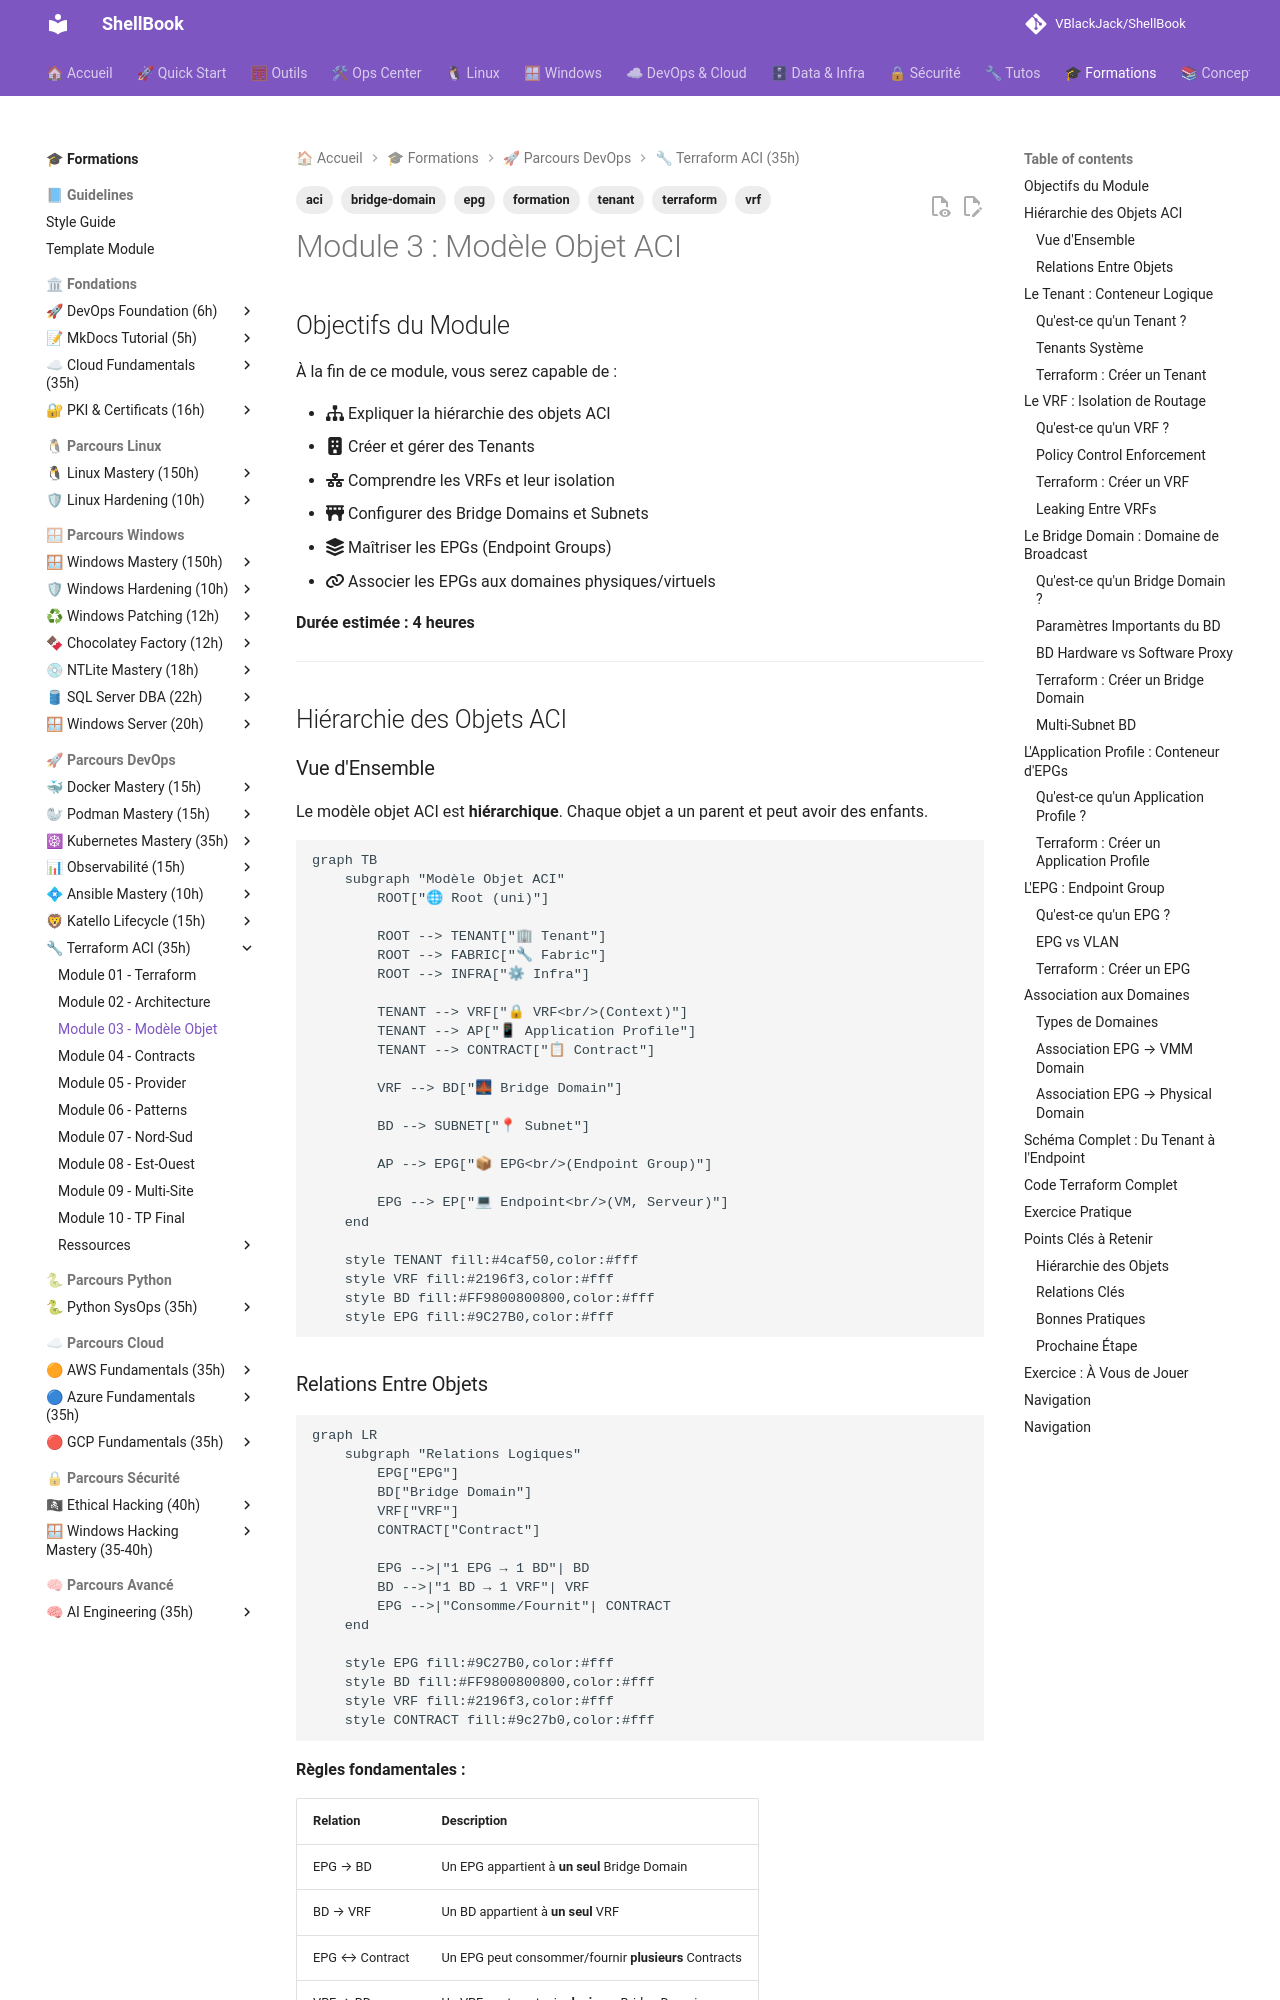

repository: VBlackJack/ShellBook · page: formations/terraform-aci/03-module/index.html · generator: mkdocs

---
tags:
  - formation
  - terraform
  - aci
  - tenant
  - vrf
  - epg
  - bridge-domain
---

# Module 3 : Modèle Objet ACI

## Objectifs du Module

À la fin de ce module, vous serez capable de :

- :fontawesome-solid-sitemap: Expliquer la hiérarchie des objets ACI
- :fontawesome-solid-building: Créer et gérer des Tenants
- :fontawesome-solid-network-wired: Comprendre les VRFs et leur isolation
- :fontawesome-solid-bridge: Configurer des Bridge Domains et Subnets
- :fontawesome-solid-layer-group: Maîtriser les EPGs (Endpoint Groups)
- :fontawesome-solid-link: Associer les EPGs aux domaines physiques/virtuels

**Durée estimée : 4 heures**

---

## Hiérarchie des Objets ACI

### Vue d'Ensemble

Le modèle objet ACI est **hiérarchique**. Chaque objet a un parent et peut avoir des enfants.

```mermaid
graph TB
    subgraph "Modèle Objet ACI"
        ROOT["🌐 Root (uni)"]

        ROOT --> TENANT["🏢 Tenant"]
        ROOT --> FABRIC["🔧 Fabric"]
        ROOT --> INFRA["⚙ Infra"]

        TENANT --> VRF["🔒 VRF<br/>(Context)"]
        TENANT --> AP["📱 Application Profile"]
        TENANT --> CONTRACT["📋 Contract"]

        VRF --> BD["🌉 Bridge Domain"]

        BD --> SUBNET["📍 Subnet"]

        AP --> EPG["📦 EPG<br/>(Endpoint Group)"]

        EPG --> EP["💻 Endpoint<br/>(VM, Serveur)"]
    end

    style TENANT fill:#4caf50,color:#fff
    style VRF fill:#2196f3,color:#fff
    style BD fill:#FF9800800800,color:#fff
    style EPG fill:#9C27B0,color:#fff
```

### Relations Entre Objets

```mermaid
graph LR
    subgraph "Relations Logiques"
        EPG["EPG"]
        BD["Bridge Domain"]
        VRF["VRF"]
        CONTRACT["Contract"]

        EPG -->|"1 EPG → 1 BD"| BD
        BD -->|"1 BD → 1 VRF"| VRF
        EPG -->|"Consomme/Fournit"| CONTRACT
    end

    style EPG fill:#9C27B0,color:#fff
    style BD fill:#FF9800800800,color:#fff
    style VRF fill:#2196f3,color:#fff
    style CONTRACT fill:#9c27b0,color:#fff
```

**Règles fondamentales :**

| Relation | Description |
|----------|-------------|
| EPG → BD | Un EPG appartient à **un seul** Bridge Domain |
| BD → VRF | Un BD appartient à **un seul** VRF |
| EPG ↔ Contract | Un EPG peut consommer/fournir **plusieurs** Contracts |
| VRF → BD | Un VRF peut contenir **plusieurs** Bridge Domains |

---

## Le Tenant : Conteneur Logique

### Qu'est-ce qu'un Tenant ?

Un **Tenant** est le conteneur de plus haut niveau pour isoler les ressources. C'est l'équivalent d'un "projet" ou d'une "organisation".

```mermaid
graph TB
    subgraph "Fabric ACI"
        subgraph "Tenant: Worldline-Prod"
            VRF_WL["VRF Production"]
            APP_WL["App: Payment"]
        end

        subgraph "Tenant: ClientA"
            VRF_A["VRF ClientA"]
            APP_A["App: E-commerce"]
        end

        subgraph "Tenant: common"
            SHARED["Objets partagés<br/>(DNS, NTP, etc.)"]
        end
    end

    style VRF_WL fill:#4caf50,color:#fff
    style VRF_A fill:#2196f3,color:#fff
    style SHARED fill:#FF9800800800,color:#fff
```

### Tenants Système

ACI crée automatiquement 3 Tenants système :

| Tenant | Rôle | Modifiable ? |
|--------|------|--------------|
| **infra** | Infrastructure fabric (TEP, VXLAN) | Non |
| **common** | Objets partagés entre Tenants | Oui (limité) |
| **mgmt** | Management (OOB, In-band) | Oui (limité) |

!!! tip "Bonne Pratique : Tenant `common`"
    Utilisez le Tenant `common` pour les ressources partagées :

    - Contracts pour accès DNS, NTP, AD
    - L3Outs partagés (Internet, WAN)
    - Filtres réutilisables
